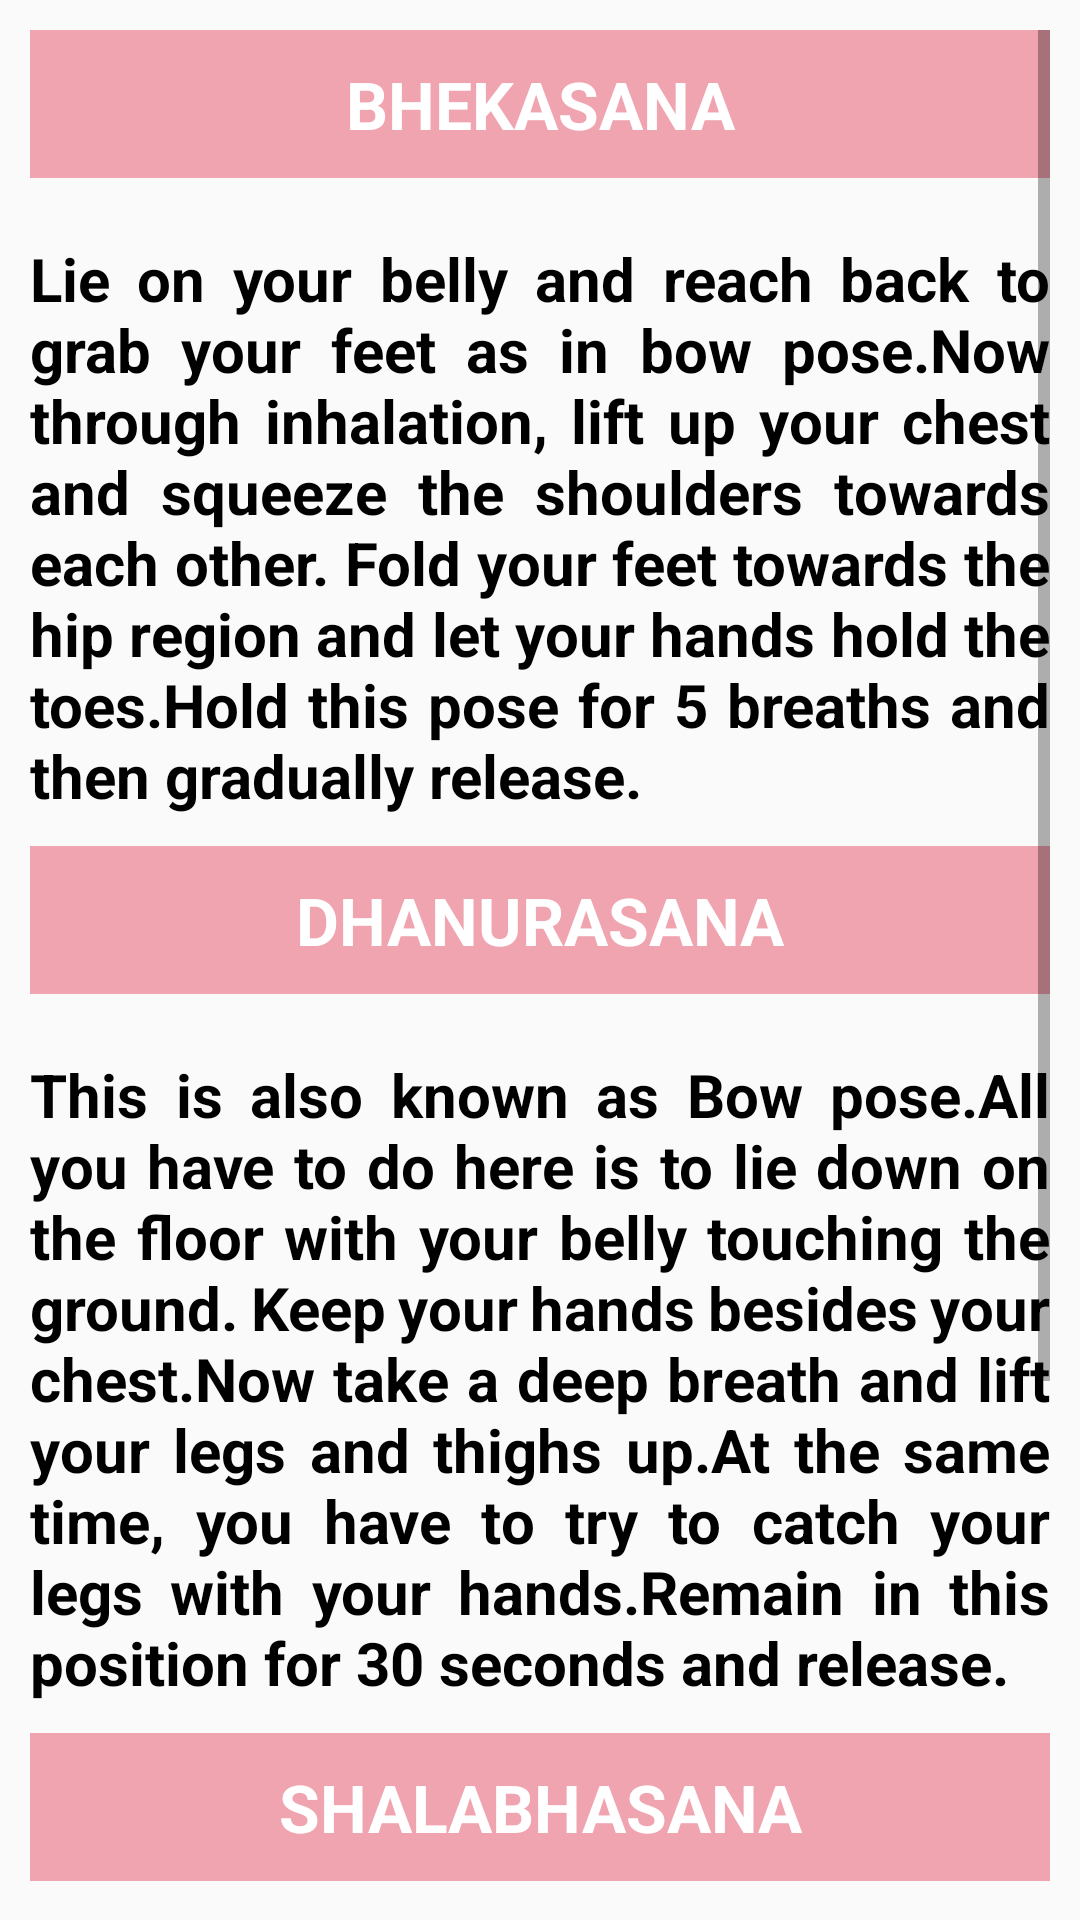

This screen was rendered from an Android layout file. Write that file and the resources it references.
<!-- AndroidManifest.xml: application theme AppTheme -->
<!-- res/layout/activity_yoga.xml -->
<?xml version="1.0" encoding="utf-8"?>
<LinearLayout xmlns:android="http://schemas.android.com/apk/res/android"
    xmlns:app="http://schemas.android.com/apk/res-auto"
    xmlns:tools="http://schemas.android.com/tools"
    android:layout_width="match_parent"
    android:layout_height="match_parent"
    android:orientation="vertical"
    android:padding="10dp"
    tools:context=".yogaActivity">
    <ScrollView
        android:layout_width="fill_parent"
        android:layout_height="fill_parent">

        <LinearLayout
            android:layout_width="match_parent"
            android:layout_height="wrap_content"
            android:orientation="vertical"
            >

            <TextView
                android:layout_width="match_parent"
                android:layout_height="wrap_content"
                android:text="BHEKASANA"
                android:gravity="center"
                android:textColor="@color/colorWhite"
                android:background="@color/colorPrimaryDark"
                style="@style/TextAppearance.AppCompat.Large"
                android:textStyle="bold"
                android:padding="10dp"
                />
            <TextView
                android:id="@+id/bhekasanaTextViewId"
                android:paddingTop="20dp"
                android:layout_width="match_parent"
                android:layout_height="wrap_content"
                android:textStyle="bold"
                android:textSize="20dp"
                android:textColor="@color/colorBlack"
                android:justificationMode="inter_word"
                android:text="@string/bhekasana"
                />
            <TextView
                android:layout_width="match_parent"
                android:layout_height="wrap_content"
                android:text="DHANURASANA"
                android:layout_marginTop="10dp"
                android:textColor="@color/colorWhite"
                android:background="@color/colorPrimaryDark"
                android:gravity="center"
                android:textStyle="bold"
                style="@style/TextAppearance.AppCompat.Large"
                android:padding="10dp"
                />
            <TextView
                android:id="@+id/dhanurasanaTextViewId"
                android:paddingTop="20dp"
                android:layout_width="match_parent"
                android:layout_height="wrap_content"
                android:textStyle="bold"
                android:textSize="20dp"
                android:textColor="@color/colorBlack"
                android:justificationMode="inter_word"
                android:text="@string/dhanurasana"
                />

            <TextView
                android:layout_width="match_parent"
                android:layout_height="wrap_content"
                android:text="SHALABHASANA"
                android:layout_marginTop="10dp"
                android:textColor="@color/colorWhite"
                android:background="@color/colorPrimaryDark"
                android:gravity="center"
                android:textStyle="bold"
                style="@style/TextAppearance.AppCompat.Large"
                android:padding="10dp"
                />
            <TextView
                android:id="@+id/shalabhasanaifeStyleTextViewId"
                android:paddingTop="20dp"
                android:layout_width="match_parent"
                android:layout_height="wrap_content"
                android:textStyle="bold"
                android:textSize="20dp"
                android:textColor="@color/colorBlack"
                android:justificationMode="inter_word"
                android:text="@string/shalabhasana"
                />

        </LinearLayout>


    </ScrollView>


</LinearLayout>
<!-- resources referenced by this layout -->
<resources>
  <color name="colorBlack">#000000</color>
  <color name="colorPrimaryDark">#F2F0A0AC</color>
  <color name="colorWhite">#FFFFFF</color>
  <string name="bhekasana">Lie on your belly and reach back to grab your feet as in bow pose.Now through inhalation, lift up your chest and squeeze the shoulders towards each other. Fold your feet towards the hip region and let your hands hold the toes.Hold this pose for 5 breaths and then gradually release.</string>
  <string name="dhanurasana">This is also known as Bow pose.All you have to do here is to lie down on the floor with your belly touching the ground. Keep your hands besides your chest.Now take a deep breath and lift your legs and thighs up.At the same time, you have to try to catch your legs with your hands.Remain in this position for 30 seconds and release.</string>
  <string name="shalabhasana">Lie on your belly with your hands resting below your thighs while forehead and chin are resting on the floor.Now try to raise your left leg up to 10 inches.Keep your leg straight.Do not bend your knees.After that, try doing the same with your right leg too.At the final stage, do this with both your legs</string>
  <style name="AppTheme" parent="Theme.AppCompat.Light.DarkActionBar">
          
          <item name="colorPrimary">@color/colorPrimary</item>
          <item name="colorPrimaryDark">@color/colorPrimaryDark</item>
          <item name="colorAccent">@color/colorPink</item>
      </style>
  <color name="colorPrimary">#F2F0A0AC</color>
  <color name="colorPink">#F2F0A0AC</color>
</resources>
